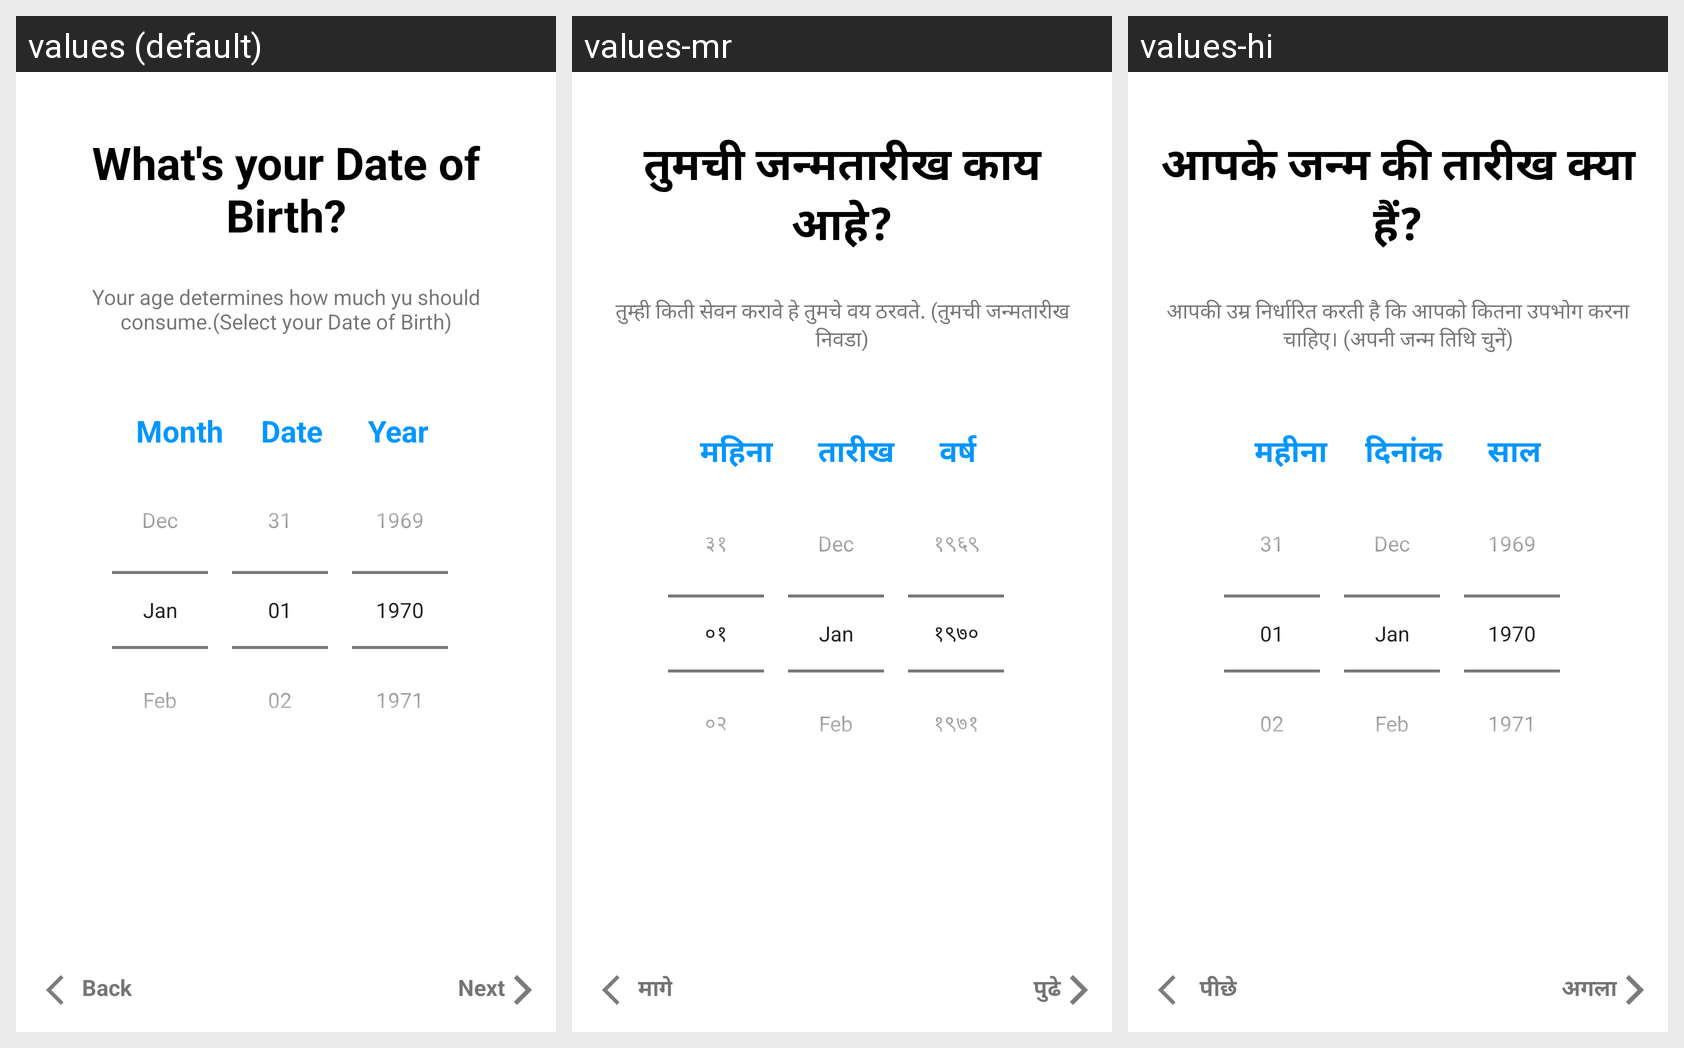

Locale-by-locale string values for the Android screen shown in this grid:
Android screen res/layout/activity_fourth.xml rendered under 3 locales, left to right: values (default), values-mr, values-hi. Device: Nexus 5 (rendered at 1080×1920; each locale shown at half size, 540×960, under a caption strip naming it); theme Theme.HealthifyApp.
Strings drawn on this screen, with the default value and each locale's value (text and hints the layout hard-codes, and strings that could not be matched under every locale, appear in the picture but are not listed):

title4Frag
  values: What's your Date of Birth?
  values-mr: तुमची जन्मतारीख काय आहे?
  values-hi: आपके जन्म की तारीख क्या हैं?

title4
  values: Your age determines how much yu should consume.(Select your Date of Birth)
  values-mr: तुम्ही किती सेवन करावे हे तुमचे वय ठरवते. (तुमची जन्मतारीख निवडा)
  values-hi: आपकी उम्र निर्धारित करती है कि आपको कितना उपभोग करना चाहिए। (अपनी जन्म तिथि चुनें)

month
  values: Month
  values-mr: महिना
  values-hi:  महीना

date
  values: Date
  values-mr:  तारीख
  values-hi: दिनांक

year
  values: Year
  values-mr: वर्ष
  values-hi: साल

back
  values: Back
  values-mr: मागे
  values-hi:  पीछे

next
  values: Next
  values-mr:  पुढे
  values-hi: अगला
